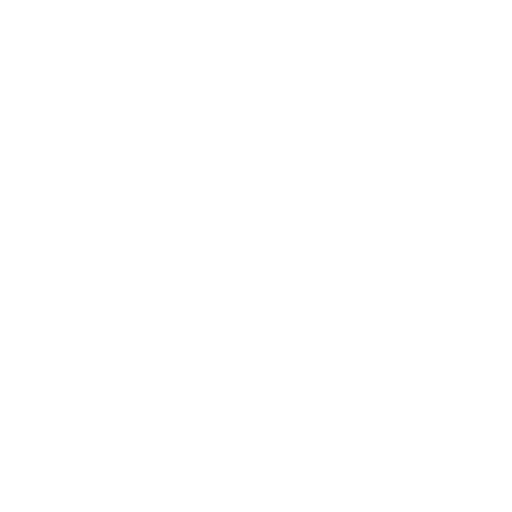
t = 0.00 s
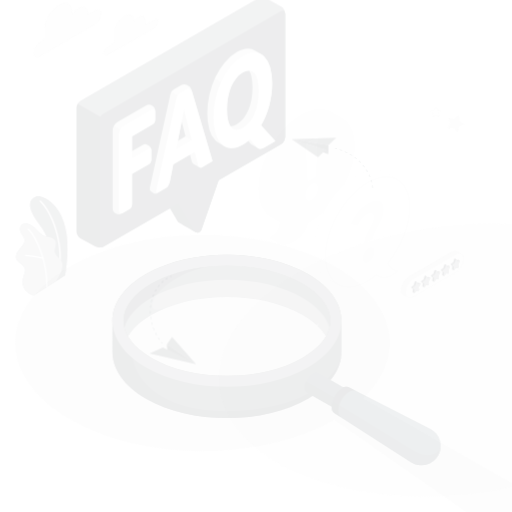
t = 0.15 s
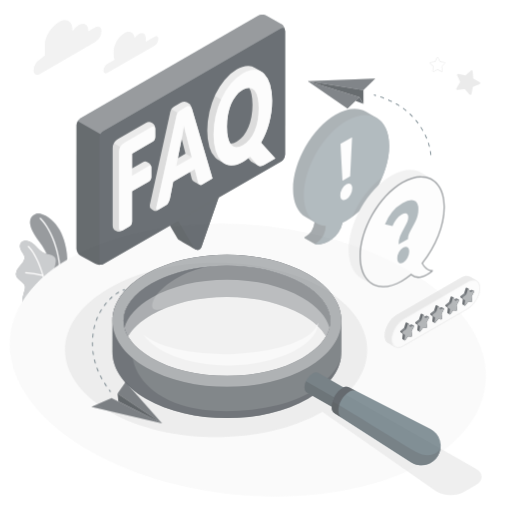
t = 0.45 s
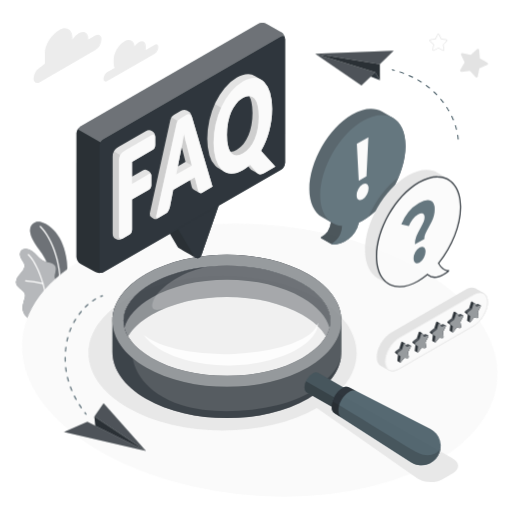
t = 0.60 s
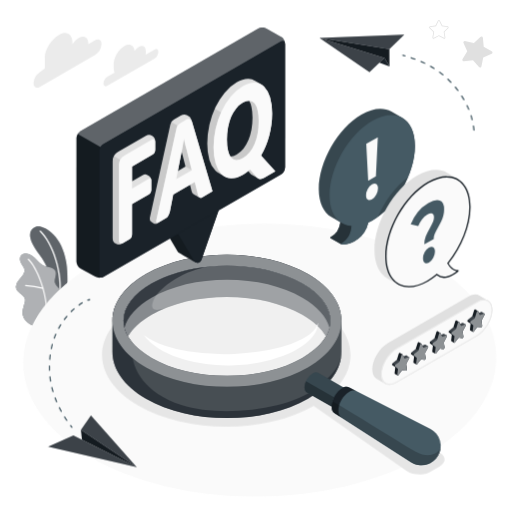
t = 0.80 s
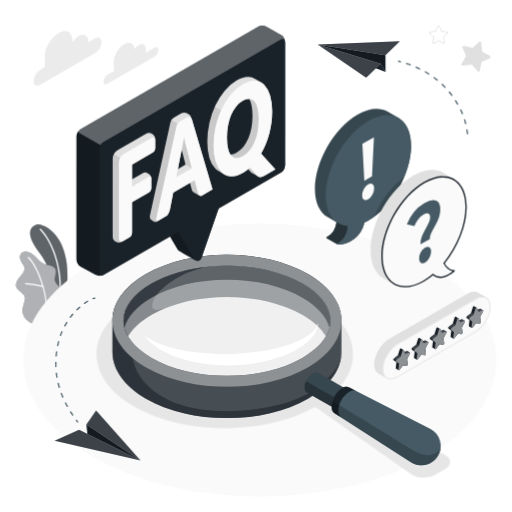
t = 1.00 s

The animated SVG that drew these frames (rendered in a browser with its animation timeline set to each time). Animation: 6 CSS @keyframes rules; one cycle of 1.00 s.

<svg class="animated" id="freepik_stories-faq" xmlns="http://www.w3.org/2000/svg" viewBox="0 0 500 500" version="1.1" xmlns:xlink="http://www.w3.org/1999/xlink" xmlns:svgjs="http://svgjs.com/svgjs"><style>svg#freepik_stories-faq:not(.animated) .animable {opacity: 0;}svg#freepik_stories-faq.animated #freepik--Plants--inject-1 {animation: 1s 1 forwards cubic-bezier(.36,-0.01,.5,1.38) slideDown;animation-delay: 0s;}svg#freepik_stories-faq.animated #freepik--Floor--inject-1 {animation: 1s 1 forwards cubic-bezier(.36,-0.01,.5,1.38) lightSpeedRight;animation-delay: 0s;}svg#freepik_stories-faq.animated #freepik--Shadows--inject-1 {animation: 1s 1 forwards cubic-bezier(.36,-0.01,.5,1.38) zoomOut;animation-delay: 0s;}svg#freepik_stories-faq.animated #freepik--Clouds--inject-1 {animation: 1s 1 forwards cubic-bezier(.36,-0.01,.5,1.38) slideDown;animation-delay: 0s;}svg#freepik_stories-faq.animated #freepik--Glass--inject-1 {animation: 1s 1 forwards cubic-bezier(.36,-0.01,.5,1.38) fadeIn;animation-delay: 0s;}svg#freepik_stories-faq.animated #freepik--paper-planes--inject-1 {animation: 1s 1 forwards cubic-bezier(.36,-0.01,.5,1.38) zoomIn;animation-delay: 0s;}svg#freepik_stories-faq.animated #freepik--Stars--inject-1 {animation: 1s 1 forwards cubic-bezier(.36,-0.01,.5,1.38) zoomIn;animation-delay: 0s;}svg#freepik_stories-faq.animated #freepik--speech-bubbles--inject-1 {animation: 1s 1 forwards cubic-bezier(.36,-0.01,.5,1.38) slideLeft;animation-delay: 0s;}svg#freepik_stories-faq.animated #freepik--Letters--inject-1 {animation: 1s 1 forwards cubic-bezier(.36,-0.01,.5,1.38) slideDown;animation-delay: 0s;}            @keyframes slideDown {                0% {                    opacity: 0;                    transform: translateY(-30px);                }                100% {                    opacity: 1;                    transform: translateY(0);                }            }                    @keyframes lightSpeedRight {              from {                transform: translate3d(50%, 0, 0) skewX(-20deg);                opacity: 0;              }              60% {                transform: skewX(10deg);                opacity: 1;              }              80% {                transform: skewX(-2deg);              }              to {                opacity: 1;                transform: translate3d(0, 0, 0);              }            }                    @keyframes zoomOut {                0% {                    opacity: 0;                    transform: scale(1.5);                }                100% {                    opacity: 1;                    transform: scale(1);                }            }                    @keyframes fadeIn {                0% {                    opacity: 0;                }                100% {                    opacity: 1;                }            }                    @keyframes zoomIn {                0% {                    opacity: 0;                    transform: scale(0.5);                }                100% {                    opacity: 1;                    transform: scale(1);                }            }                    @keyframes slideLeft {                0% {                    opacity: 0;                    transform: translateX(-30px);                }                100% {                    opacity: 1;                    transform: translateX(0);                }            }        </style><g id="freepik--Plants--inject-1" class="animable" style="transform-origin: 40.7165px 267.706px;"><g id="freepik--plants--inject-1" class="animable" style="transform-origin: 40.7165px 267.706px;"><path d="M55,301.93l8.65-5.6s4.2-22.31,1.08-42C60.35,226.55,41.47,217,34.61,219.74s-8.48,11,3.91,27C45.83,256.2,55.23,276.19,55,301.93Z" style="fill: #1A2229; transform-origin: 47.6018px 260.61px;" id="elm8gxai4wk3m" class="animable"></path><g id="elvyhyffdd0pn"><g style="opacity: 0.3; transform-origin: 47.6018px 260.61px;" class="animable" id="elrfsvxcja1pa"><path d="M55,301.93l8.65-5.6s4.2-22.31,1.08-42C60.35,226.55,41.47,217,34.61,219.74s-8.48,11,3.91,27C45.83,256.2,55.23,276.19,55,301.93Z" style="fill: rgb(255, 255, 255); transform-origin: 47.6018px 260.61px;" id="elxmia5bpq3mf" class="animable"></path></g></g><path d="M58.15,290.92h-.09a.63.63,0,0,1-.53-.7c3.59-26-6.85-54.42-18.59-65.89a.62.62,0,0,1,.87-.89C51.76,235.11,62.4,264,58.76,290.38A.62.62,0,0,1,58.15,290.92Z" style="fill: rgb(255, 255, 255); transform-origin: 49.119px 257.091px;" id="eldwifp61ihgo" class="animable"></path><path d="M33.22,316c-1.3.74-5-2.11-6-2.8a12.39,12.39,0,0,1-4.12-4.73,11.59,11.59,0,0,1-1-7,27.78,27.78,0,0,1,.88-3.71c.35-1.2.69-2.4,1-3.6a9,9,0,0,0,.52-3.63c-.31-2.46-2.5-4.18-4.48-5.67-2.2-1.64-4.48-3.81-4.47-6.77a10.38,10.38,0,0,1,2.61-6.2c1.42-1.8,3.1-3.38,4.38-5.28a7.26,7.26,0,0,0,1.49-4.6,7.64,7.64,0,0,0-1-2.87c-1-1.93-2.42-3.7-3.14-5.77s-.62-4.65,1-6.13c1.32-1.22,3.3-1.39,5.09-1.27a11.67,11.67,0,0,1,4.74,1.67c4.7,2.61,7.39,8.18,12.38,10.19a48.83,48.83,0,0,0,6,1.48c2,.53,4.05,1.56,5,3.41,1.83,3.66-1.57,8.17-.28,12.05,1.14,3.44,4.48,4.75,6.35,7.85a7.37,7.37,0,0,1,.88,4.5,21.53,21.53,0,0,1-1.9,7.6A67.51,67.51,0,0,1,55,301.93Z" style="fill: #1A2229; transform-origin: 38.3279px 281.03px;" id="eliuvbqe15stg" class="animable"></path><g id="elvfs707p4wo"><g style="opacity: 0.65; transform-origin: 38.3279px 281.03px;" class="animable" id="elyga63a1046t"><path d="M33.22,316c-1.3.74-5-2.11-6-2.8a12.39,12.39,0,0,1-4.12-4.73,11.59,11.59,0,0,1-1-7,27.78,27.78,0,0,1,.88-3.71c.35-1.2.69-2.4,1-3.6a9,9,0,0,0,.52-3.63c-.31-2.46-2.5-4.18-4.48-5.67-2.2-1.64-4.48-3.81-4.47-6.77a10.38,10.38,0,0,1,2.61-6.2c1.42-1.8,3.1-3.38,4.38-5.28a7.26,7.26,0,0,0,1.49-4.6,7.64,7.64,0,0,0-1-2.87c-1-1.93-2.42-3.7-3.14-5.77s-.62-4.65,1-6.13c1.32-1.22,3.3-1.39,5.09-1.27a11.67,11.67,0,0,1,4.74,1.67c4.7,2.61,7.39,8.18,12.38,10.19a48.83,48.83,0,0,0,6,1.48c2,.53,4.05,1.56,5,3.41,1.83,3.66-1.57,8.17-.28,12.05,1.14,3.44,4.48,4.75,6.35,7.85a7.37,7.37,0,0,1,.88,4.5,21.53,21.53,0,0,1-1.9,7.6A67.51,67.51,0,0,1,55,301.93Z" style="fill: rgb(255, 255, 255); transform-origin: 38.3279px 281.03px;" id="el6tahmr7pofx" class="animable"></path></g></g><path d="M45.78,308.64h0a.58.58,0,0,1-.56-.61c1-23.24-10-48.91-18-56.36a.59.59,0,0,1,.8-.86c8.12,7.61,19.3,33.7,18.32,57.27A.59.59,0,0,1,45.78,308.64Z" style="fill: rgb(255, 255, 255); transform-origin: 36.7358px 279.664px;" id="el444eaxz4k6a" class="animable"></path><path d="M42,280.23l-.17,0A79.05,79.05,0,0,0,25,277.48a.58.58,0,0,1-.56-.61.57.57,0,0,1,.61-.56,80.74,80.74,0,0,1,17.17,2.77.6.6,0,0,1,.38.74A.59.59,0,0,1,42,280.23Z" style="fill: rgb(255, 255, 255); transform-origin: 33.5323px 278.27px;" id="el85o8w07uimu" class="animable"></path></g></g><g id="freepik--Floor--inject-1" class="animable" style="transform-origin: 253.68px 351.66px;"><ellipse id="freepik--floor--inject-1" cx="253.68" cy="351.66" rx="230.99" ry="133.36" style="fill: rgb(250, 250, 250); transform-origin: 253.68px 351.66px;" class="animable"></ellipse></g><g id="freepik--Shadows--inject-1" class="animable" style="transform-origin: 266.917px 370.024px;"><path id="freepik--Shadow--inject-1" d="M130.92,294.81c48.93-28.24,128.25-28.24,177.17,0,41.47,23.94,47.77,60.49,18.94,88.28l107.65,61.36c6.56,3.79,6.56,9.93,0,13.72L425,463.76c-6.56,3.79-17,3.49-23.36-.66l-94-65.74c-49,28-127.92,27.89-176.68-.26C82,368.85,82,323.06,130.92,294.81Z" style="fill: rgb(230, 230, 230); transform-origin: 266.917px 370.024px;" class="animable"></path></g><g id="freepik--Clouds--inject-1" class="animable" style="transform-origin: 93.655px 57.0328px;"><path id="freepik--Cloud--inject-1" d="M150.75,46.5l-8.48,4.9a10.69,10.69,0,0,0,.07-1.12V47.82c0-4.38-3.07-6.15-6.86-4a13.14,13.14,0,0,0-4.09,3.93c-.63-5.5-4.94-7.55-10.19-4.53-5.67,3.28-10.26,11.24-10.26,17.79v3.67a9.65,9.65,0,0,0,.87,4.27l-7,4.07A8.38,8.38,0,0,0,101,79.65c0,2.43,1.7,3.41,3.81,2.2l46-26.56a8.38,8.38,0,0,0,3.81-6.59C154.56,46.27,152.86,45.29,150.75,46.5Z" style="fill: rgb(235, 235, 235); transform-origin: 127.81px 62.0964px;" class="animable"></path><path id="freepik--cloud--inject-1" d="M38.9,68.56l4.78-3.69V54.33c0-8.36,6.67-18.06,13.9-22.23h0c7.24-4.18,13.11-.79,13.11,7.56v1.53a18.67,18.67,0,0,1,6.08-6.08h0c5.21-3,9.43-.57,9.43,5.44v.7l6.67-3.85c3.43-2,6.21-.38,6.21,3.58a13.73,13.73,0,0,1-6.21,10.76L38.9,82.9c-3.43,2-6.21.37-6.21-3.59A13.71,13.71,0,0,1,38.9,68.56Z" style="fill: rgb(235, 235, 235); transform-origin: 65.885px 57.0328px;" class="animable"></path></g><g id="freepik--Glass--inject-1" class="animable" style="transform-origin: 270.099px 351.496px;"><g id="freepik--glass--inject-1" class="animable" style="transform-origin: 270.099px 351.496px;"><path d="M109.83,313.19v30.43c0,16.52,10.92,33,32.75,45.65,43.66,25.21,114.46,25.21,158.12,0,21.83-12.61,32.75-29.13,32.75-45.65V313.19h0c0-16.52-10.92-33-32.75-45.64-43.66-25.21-114.46-25.21-158.12,0-21.83,12.6-32.75,29.12-32.75,45.64Zm212.8,0c0,13.22-9.71,26.1-27.34,36.28-19.5,11.26-45.65,17.46-73.65,17.46s-54.15-6.2-73.65-17.46c-17.63-10.18-27.34-23.06-27.34-36.28s9.71-26.1,27.34-36.28c19.5-11.26,45.65-17.46,73.65-17.46s54.16,6.2,73.65,17.46C312.93,287.09,322.63,300,322.63,313.19Z" style="fill: #1A2229; transform-origin: 221.64px 328.41px;" id="elhc1i1ukoye" class="animable"></path><g id="el5j7o9wu9hhv"><path d="M109.83,313.19v30.43c0,16.52,10.92,33,32.75,45.65,43.66,25.21,114.46,25.21,158.12,0,21.83-12.61,32.75-29.13,32.75-45.65V313.19h0c0-16.52-10.92-33-32.75-45.64-43.66-25.21-114.46-25.21-158.12,0-21.83,12.6-32.75,29.12-32.75,45.64Zm212.8,0c0,13.22-9.71,26.1-27.34,36.28-19.5,11.26-45.65,17.46-73.65,17.46s-54.15-6.2-73.65-17.46c-17.63-10.18-27.34-23.06-27.34-36.28s9.71-26.1,27.34-36.28c19.5-11.26,45.65-17.46,73.65-17.46s54.16,6.2,73.65,17.46C312.93,287.09,322.63,300,322.63,313.19Z" style="fill: rgb(255, 255, 255); opacity: 0.2; transform-origin: 221.64px 328.41px;" class="animable" id="elrfwruiulpj"></path></g><g id="eloyp3mxfrlnr"><path d="M333.34,346.46c-1.74,10.47-6.35,18.35-24.92,32.84-26.25,20.5-92.72,28.87-131.3,16.14-36.39-12-48-35.49-48-51.6l.1-9.47c-5.62-6.69-8.58-13.88-8.58-21.18,0-7.48,3.11-14.85,9-21.68l.13-13.34H127.7c-11.91,10.63-17.87,22.82-17.87,35v30.43c0,16.52,10.92,33,32.75,45.65,43.66,25.21,114.46,25.21,158.12,0C321.28,377.39,332.16,362,333.34,346.46Z" style="fill: #1A2229; opacity: 0.6; transform-origin: 221.585px 343.164px;" class="animable" id="el89couxde899"></path></g><path d="M300.71,267.55c-43.67-25.21-114.46-25.21-158.12,0s-43.67,66.08,0,91.29,114.45,25.21,158.12,0S344.37,292.76,300.71,267.55Zm-5.41,81.92c-19.5,11.26-45.66,17.46-73.65,17.46s-54.15-6.2-73.66-17.46c-17.63-10.18-27.34-23.06-27.34-36.28s9.71-26.1,27.34-36.28c19.5-11.26,45.66-17.46,73.66-17.46s54.15,6.2,73.65,17.46c17.63,10.18,27.34,23.07,27.34,36.28S312.93,339.29,295.3,349.47Z" style="fill: #1A2229; transform-origin: 221.65px 313.195px;" id="el026owv4n8dum" class="animable"></path><g id="el8oe8chfpypp"><path d="M300.71,267.55c-43.67-25.21-114.46-25.21-158.12,0s-43.67,66.08,0,91.29,114.45,25.21,158.12,0S344.37,292.76,300.71,267.55Zm-5.41,81.92c-19.5,11.26-45.66,17.46-73.65,17.46s-54.15-6.2-73.66-17.46c-17.63-10.18-27.34-23.06-27.34-36.28s9.71-26.1,27.34-36.28c19.5-11.26,45.66-17.46,73.66-17.46s54.15,6.2,73.65,17.46c17.63,10.18,27.34,23.07,27.34,36.28S312.93,339.29,295.3,349.47Z" style="fill: rgb(255, 255, 255); opacity: 0.5; transform-origin: 221.65px 313.195px;" class="animable" id="elkq7hfq6bnxi"></path></g><path d="M322.65,313.19a29.94,29.94,0,0,1-4.37,15.22c-4.43-7.67-12.24-14.87-23-21.06-19.48-11.27-45.65-17.47-73.65-17.47s-54.15,6.2-73.64,17.47c-10.75,6.19-18.55,13.39-23,21.06a30.2,30.2,0,0,1-4.34-15.22c0-13.21,9.71-26.1,27.35-36.29,19.49-11.24,45.65-17.45,73.64-17.45s54.17,6.21,73.65,17.45C312.94,287.09,322.65,300,322.65,313.19Z" style="fill: #1A2229; transform-origin: 221.65px 293.93px;" id="elcv0nvy2xsp" class="animable"></path><g id="el6ugd47ua128"><path d="M322.65,313.19a29.94,29.94,0,0,1-4.37,15.22c-4.43-7.67-12.24-14.87-23-21.06-19.48-11.27-45.65-17.47-73.65-17.47s-54.15,6.2-73.64,17.47c-10.75,6.19-18.55,13.39-23,21.06a30.2,30.2,0,0,1-4.34-15.22c0-13.21,9.71-26.1,27.35-36.29,19.49-11.24,45.65-17.45,73.64-17.45s54.17,6.21,73.65,17.45C312.94,287.09,322.65,300,322.65,313.19Z" style="fill: rgb(255, 255, 255); opacity: 0.3; transform-origin: 221.65px 293.93px;" class="animable" id="elkoyarj0jgq"></path></g><g id="elo1ufdq0t1il"><path d="M148,276.9c-17.64,10.19-27.35,23.08-27.35,36.29A30.2,30.2,0,0,0,125,328.41c4.46-7.67,12.26-14.87,23-21.06a111.81,111.81,0,0,1,14.12-6.81c-4.26,1.65-17.34,5.86-12.57-6.61,5.67-14.81,33.34-30.85,53.67-33.51v0C182.31,262.49,163.14,268.17,148,276.9Z" style="fill: #1A2229; opacity: 0.6; transform-origin: 161.935px 294.415px;" class="animable" id="el6kr63v86aqv"></path></g><g id="el1egvvwpkt69"><path d="M295.3,290.69c-19.5-11.26-45.66-17.46-73.65-17.46s-54.16,6.2-73.66,17.46c-14.54,8.4-23.68,18.64-26.44,29.39,2.76,10.75,11.9,21,26.44,29.39,19.51,11.26,45.66,17.46,73.66,17.46s54.15-6.2,73.65-17.46c14.55-8.4,23.69-18.64,26.44-29.39C319,309.33,309.85,299.09,295.3,290.69Z" style="fill: rgb(255, 255, 255); opacity: 0.4; transform-origin: 221.645px 320.08px;" class="animable" id="eltgo6wd5h4z"></path></g><path d="M140.52,327.06c6.25,4.9,13.34,8,20.57,10.46A147,147,0,0,0,183.3,343a219.87,219.87,0,0,0,45.56,2.6c7.61-.34,15.23-1.05,22.8-2.07a187.33,187.33,0,0,0,22.39-4.41,96.94,96.94,0,0,0,21.13-8,48.07,48.07,0,0,0,4.8-2.93,37.85,37.85,0,0,0,4.39-3.5,25.11,25.11,0,0,0,3.69-4.27,18.28,18.28,0,0,0,2.49-5.23,16.88,16.88,0,0,1-1,6,26.23,26.23,0,0,1-2.86,5.48,32.86,32.86,0,0,1-3.92,4.8,48.7,48.7,0,0,1-4.59,4.15,82.11,82.11,0,0,1-21.43,11.76,137,137,0,0,1-23.37,6.51,175.66,175.66,0,0,1-24,2.85,153.12,153.12,0,0,1-48-5.11,107.59,107.59,0,0,1-22.51-9,69.89,69.89,0,0,1-10.1-6.74c-.79-.63-1.53-1.32-2.29-2s-1.48-1.37-2.17-2.1A36.34,36.34,0,0,1,140.52,327.06Z" style="fill: rgb(255, 255, 255); transform-origin: 225.536px 336.069px;" id="elfr36w75yag" class="animable"></path><path d="M297.38,378.21a17.29,17.29,0,0,1,7.78-13.6c2.14-1.25,4.09-1.38,5.51-.58h0l0,0h0l24.92,14.25h0c1.41.81,2.29,2.56,2.3,5a17.32,17.32,0,0,1-7.78,13.6c-2.16,1.26-4.12,1.39-5.54.57h0l-24.91-14.24h0C298.28,382.47,297.39,380.72,297.38,378.21Z" style="fill: rgb(55, 71, 79); transform-origin: 317.635px 380.748px;" id="elceykrefl88s" class="animable"></path><path d="M299.71,383.28c-1.43-.81-2.32-2.56-2.33-5.07a14.72,14.72,0,0,1,1.33-5.86l35.81,20.52a15,15,0,0,1-4.36,4.08c-2.16,1.26-4.12,1.39-5.54.57l-24.91-14.24Z" style="fill: rgb(38, 50, 56); transform-origin: 315.95px 385.194px;" id="elihncqbusboj" class="animable"></path><path d="M420.44,418.81h0l0,0L341.14,378.4h0l-.1-.06v0c-1.84-1-4.34-.82-7.09.78-5.62,3.28-10.15,11.2-10.12,17.7,0,3.26,1.17,5.54,3,6.6l74.53,48h0a18.9,18.9,0,1,0,19.07-32.61Z" style="fill: rgb(69, 90, 100); transform-origin: 377.099px 416.036px;" id="elfm068lzi0yb" class="animable"></path><path d="M326.84,403.44l74.53,48a18.88,18.88,0,0,0,28.88-14.79c-1.43,6.21-11.69,11.49-24.41,4.38S346,404.13,324.59,391.8a17.37,17.37,0,0,0-.78,5C323.82,400.1,325,402.38,326.84,403.44Z" style="fill: rgb(55, 71, 79); transform-origin: 377.03px 423.065px;" id="elhfhbxbuspa" class="animable"></path><path d="M326.84,403.44c-1.86-1.06-3-3.34-3-6.6,0-6.5,4.5-14.42,10.12-17.7,2.75-1.6,5.25-1.77,7.09-.78l7,3.56c-1.89-1-4.44-.84-7.27.8-5.76,3.36-10.41,11.49-10.38,18.16,0,3.34,1.15,5.73,3.05,6.81" style="fill: #1A2229; transform-origin: 335.945px 392.718px;" id="elxjfzju2jv79" class="animable"></path><g id="eldosdih63mea"><path d="M333.44,407.69c-1.9-1.08-3-3.47-3.05-6.81a17.86,17.86,0,0,1,.81-5.21c-2.39-1.42-4.62-2.72-6.61-3.87a19.94,19.94,0,0,0-.59,2.55q-.09.63-.15,1.26c0,.42-.05.83,0,1.23,0,3.26,1.17,5.54,3,6.6Z" style="opacity: 0.2; transform-origin: 328.634px 399.745px;" class="animable" id="el1rj7gj61khb"></path></g></g></g><g id="freepik--paper-planes--inject-1" class="animable" style="transform-origin: 255.222px 245.005px;"><g id="freepik--paper-plane--inject-1" class="animable" style="transform-origin: 95.26px 370.098px;"><polygon points="137.21 449.76 77.21 419.75 53.31 430.33 137.21 449.76" style="fill: #1A2229; transform-origin: 95.26px 434.755px;" id="elitupg0l717" class="animable"></polygon><g id="el4v160609tek"><g style="opacity: 0.15; transform-origin: 95.26px 434.755px;" class="animable" id="el3pb0euwbepo"><polygon points="137.21 449.76 77.21 419.75 53.31 430.33 137.21 449.76" style="fill: rgb(255, 255, 255); transform-origin: 95.26px 434.755px;" id="elfodhpvqso7a" class="animable"></polygon></g></g><polygon points="137.21 449.76 84.36 414.43 93.82 400.83 137.21 449.76" style="fill: #1A2229; transform-origin: 110.785px 425.295px;" id="elec3s8iy0ydk" class="animable"></polygon><g id="elteysw5s1xno"><g style="opacity: 0.15; transform-origin: 110.785px 425.295px;" class="animable" id="elh7ky58fzxis"><polygon points="137.21 449.76 84.36 414.43 93.82 400.83 137.21 449.76" style="fill: rgb(255, 255, 255); transform-origin: 110.785px 425.295px;" id="elnmljyt2itqa" class="animable"></polygon></g></g><polygon points="84.36 414.43 85.35 423.82 137.21 449.76 84.36 414.43" style="fill: #1A2229; transform-origin: 110.785px 432.095px;" id="eld3cz897og5" class="animable"></polygon><g id="elq6nb5ms61eq"><g style="opacity: 0.2; transform-origin: 110.785px 432.095px;" class="animable" id="el8dw4yfvojij"><polygon points="84.36 414.43 85.35 423.82 137.21 449.76 84.36 414.43" id="el1zpae3gpmzw" class="animable" style="transform-origin: 110.785px 432.095px;"></polygon></g></g><path d="M75.8,412.63a.59.59,0,0,0,.39-.16.7.7,0,0,0,.06-.93L75.1,410a.56.56,0,0,0-.84-.08.71.71,0,0,0-.07.93c.38.51.77,1,1.16,1.51A.59.59,0,0,0,75.8,412.63Z" style="fill: rgb(69, 90, 100); transform-origin: 75.2238px 411.198px;" id="elbyzf5nzdn5e" class="animable"></path><path d="M70.53,405.81q-1.07-1.56-2.07-3.15a.71.71,0,0,1,.15-.92.55.55,0,0,1,.82.16c.67,1.05,1.35,2.09,2,3.12a.69.69,0,0,1-.12.92.53.53,0,0,1-.35.13A.59.59,0,0,1,70.53,405.81Zm-5.29-8.59c-.61-1.11-1.21-2.24-1.78-3.37a.7.7,0,0,1,.23-.9.56.56,0,0,1,.81.26c.56,1.11,1.15,2.22,1.75,3.32a.7.7,0,0,1-.19.91.61.61,0,0,1-.31.09A.59.59,0,0,1,65.24,397.22Zm-4.46-9.16c-.5-1.19-1-2.39-1.42-3.58a.69.69,0,0,1,.32-.86.58.58,0,0,1,.78.36c.43,1.17.9,2.35,1.4,3.52a.7.7,0,0,1-.29.88.57.57,0,0,1-.25.06A.6.6,0,0,1,60.78,388.06Zm-3.46-9.68c-.36-1.25-.7-2.52-1-3.75a.66.66,0,0,1,.42-.81.59.59,0,0,1,.73.46c.29,1.22.62,2.46,1,3.69a.68.68,0,0,1-.38.83l-.18,0A.61.61,0,0,1,57.32,378.38ZM55,368.27c-.2-1.27-.38-2.57-.53-3.86a.64.64,0,0,1,.51-.74.63.63,0,0,1,.67.57c.14,1.27.32,2.55.52,3.8a.65.65,0,0,1-.47.76h-.11A.63.63,0,0,1,55,368.27Zm-1-10.36c0-1-.06-2-.06-3.07V354a.62.62,0,0,1,.59-.65h0a.63.63,0,0,1,.58.67v.82c0,1,0,2,0,3a.64.64,0,0,1-.57.69h0A.62.62,0,0,1,54,357.91Zm.79-9.69a.65.65,0,0,1-.53-.72c.11-1.29.25-2.6.41-3.89a.6.6,0,0,1,.68-.55.64.64,0,0,1,.5.74c-.16,1.27-.3,2.56-.41,3.82a.63.63,0,0,1-.59.6ZM56.19,338a.66.66,0,0,1-.44-.79c.26-1.27.56-2.54.89-3.79a.58.58,0,0,1,.73-.45.68.68,0,0,1,.41.82c-.32,1.22-.62,2.48-.88,3.72a.6.6,0,0,1-.57.51Zm2.7-9.89a.67.67,0,0,1-.33-.85c.43-1.2.91-2.41,1.41-3.59a.58.58,0,0,1,.79-.32.71.71,0,0,1,.29.88c-.5,1.16-1,2.34-1.39,3.52a.59.59,0,0,1-.55.41A.44.44,0,0,1,58.89,328.11ZM63,318.82a.7.7,0,0,1-.21-.91c.61-1.11,1.25-2.22,1.9-3.29a.56.56,0,0,1,.83-.18.72.72,0,0,1,.16.92c-.65,1.05-1.28,2.14-1.87,3.23a.58.58,0,0,1-.51.32A.55.55,0,0,1,63,318.82Zm5.31-8.49a.7.7,0,0,1-.07-.92c.75-1,1.54-2,2.33-2.94a.55.55,0,0,1,.84,0,.7.7,0,0,1,0,.93c-.78.93-1.55,1.89-2.29,2.88a.57.57,0,0,1-.46.24A.54.54,0,0,1,68.26,310.33Zm6.43-7.48a.7.7,0,0,1,0-.93c.88-.87,1.79-1.72,2.7-2.52a.56.56,0,0,1,.84.11.72.72,0,0,1-.1.93c-.9.78-1.79,1.61-2.66,2.46a.56.56,0,0,1-.39.17A.57.57,0,0,1,74.69,302.85Zm7.36-6.33a.72.72,0,0,1,.18-.91c1-.72,2-1.39,3-2a.56.56,0,0,1,.8.26.69.69,0,0,1-.23.89c-1,.6-2,1.26-3,2a.55.55,0,0,1-.32.1A.61.61,0,0,1,82.05,296.52Z" style="fill: rgb(69, 90, 100); transform-origin: 70.048px 349.801px;" id="elmg95svmjfds" class="animable"></path><path d="M90.9,292.2l.18,0a9.12,9.12,0,0,1,1.63-.45.65.65,0,0,0,.5-.75.61.61,0,0,0-.67-.56,11.35,11.35,0,0,0-1.82.5.67.67,0,0,0-.39.83A.61.61,0,0,0,90.9,292.2Z" style="fill: rgb(69, 90, 100); transform-origin: 91.7587px 291.318px;" id="elcuq6w95rokb" class="animable"></path></g><g id="freepik--paper-plane--inject-1" class="animable" style="transform-origin: 383.667px 85.715px;"><polygon points="371.7 62.15 310.2 43.3 357.58 75.85 371.7 62.15" style="fill: #1A2229; transform-origin: 340.95px 59.575px;" id="elqm4ttrij5" class="animable"></polygon><g id="ele2sspegbeeq"><polygon points="371.7 62.15 310.2 43.3 357.58 75.85 371.7 62.15" style="fill: rgb(255, 255, 255); opacity: 0.15; transform-origin: 340.95px 59.575px;" class="animable" id="elb74xorw2cs"></polygon></g><polygon points="310.2 43.3 376.39 53.95 390.51 40.25 310.2 43.3" style="fill: #1A2229; transform-origin: 350.355px 47.1px;" id="el7a3ip5y0d2a" class="animable"></polygon><g id="elmh5i48xubd"><polygon points="310.2 43.3 376.39 53.95 390.51 40.25 310.2 43.3" style="fill: rgb(255, 255, 255); opacity: 0.15; transform-origin: 350.355px 47.1px;" class="animable" id="elf699i66pm7"></polygon></g><polygon points="376.39 53.95 376.45 70.31 371.7 62.15 310.2 43.3 376.39 53.95" style="fill: #1A2229; transform-origin: 343.325px 56.805px;" id="elayn51bznawh" class="animable"></polygon><g id="elwl3regziab"><polygon points="376.39 53.95 376.45 70.31 371.7 62.15 310.2 43.3 376.39 53.95" style="opacity: 0.2; transform-origin: 343.325px 56.805px;" class="animable" id="el2yyfzaj594p"></polygon></g><polygon points="376.45 70.31 366.99 66.72 371.7 62.15 376.45 70.31" style="fill: #1A2229; transform-origin: 371.72px 66.23px;" id="elo2yj9crtk69" class="animable"></polygon><g id="elha3zss6i279"><polygon points="371.7 62.15 366.99 66.72 368.5 67.29 371.7 62.15" style="opacity: 0.2; transform-origin: 369.345px 64.72px;" class="animable" id="elnopelb0wkdh"></polygon></g><path d="M388.86,59.27a.53.53,0,0,0-.21.36.72.72,0,0,0,.52.78l1.82.49a.55.55,0,0,0,.71-.45.71.71,0,0,0-.5-.78l-1.84-.49A.57.57,0,0,0,388.86,59.27Z" style="fill: rgb(69, 90, 100); transform-origin: 390.176px 60.0413px;" id="ela61byt69965" class="animable"></path><path d="M397.19,61.5c1.19.4,2.38.82,3.55,1.25a.72.72,0,0,1,.45.82.56.56,0,0,1-.76.37c-1.16-.43-2.34-.84-3.52-1.24a.7.7,0,0,1-.46-.8.51.51,0,0,1,.2-.32A.57.57,0,0,1,397.19,61.5Zm9.41,3.62c1.17.52,2.32,1,3.46,1.61a.69.69,0,0,1,.36.85.57.57,0,0,1-.8.29c-1.12-.55-2.26-1.08-3.41-1.58a.71.71,0,0,1-.39-.84.53.53,0,0,1,.19-.27A.58.58,0,0,1,406.6,65.12Zm9.1,4.59c1.12.64,2.22,1.31,3.3,2a.7.7,0,0,1,.27.88.58.58,0,0,1-.84.19c-1.06-.67-2.15-1.32-3.25-2a.69.69,0,0,1-.3-.87.49.49,0,0,1,.16-.21A.6.6,0,0,1,415.7,69.71Zm8.62,5.61c1.05.77,2.08,1.57,3.07,2.37a.67.67,0,0,1,.15.9.58.58,0,0,1-.86.07c-1-.79-2-1.57-3-2.33a.68.68,0,0,1-.2-.9.37.37,0,0,1,.12-.13A.62.62,0,0,1,424.32,75.32ZM432.27,82c.94.89,1.87,1.81,2.77,2.75a.65.65,0,0,1,0,.9.62.62,0,0,1-.88,0c-.88-.92-1.8-1.83-2.72-2.7a.66.66,0,0,1-.08-.9l.08-.08A.62.62,0,0,1,432.27,82Zm7.09,7.62c.65.79,1.28,1.59,1.91,2.41l.5.67a.63.63,0,0,1-.08.88h0a.62.62,0,0,1-.87-.17l-.5-.66c-.61-.8-1.23-1.59-1.87-2.37a.64.64,0,0,1,0-.89h0A.62.62,0,0,1,439.36,89.58Zm5.25,8.2a.65.65,0,0,1,.86.24c.69,1.1,1.37,2.22,2,3.35a.61.61,0,0,1-.2.85.66.66,0,0,1-.85-.29c-.64-1.11-1.31-2.22-2-3.29a.62.62,0,0,1,.11-.83Zm5.07,9a.67.67,0,0,1,.84.36c.55,1.17,1.09,2.36,1.58,3.55a.6.6,0,0,1-.31.81.68.68,0,0,1-.82-.41c-.48-1.17-1-2.34-1.55-3.48a.6.6,0,0,1,.15-.76A.41.41,0,0,1,449.68,106.75Zm3.85,9.5a.68.68,0,0,1,.78.48c.38,1.22.74,2.47,1.05,3.71a.57.57,0,0,1-.44.73.68.68,0,0,1-.75-.52c-.31-1.22-.66-2.45-1-3.64a.59.59,0,0,1,.18-.66A.51.51,0,0,1,453.53,116.25Zm2.4,9.85a.7.7,0,0,1,.71.6c.2,1.25.36,2.52.49,3.78a.56.56,0,0,1-.55.63.69.69,0,0,1-.68-.63c-.13-1.23-.28-2.47-.48-3.7a.59.59,0,0,1,.21-.56A.56.56,0,0,1,455.93,126.1Z" style="fill: rgb(69, 90, 100); transform-origin: 426.785px 96.3225px;" id="el0o6je0rntar" class="animable"></path></g></g><g id="freepik--Stars--inject-1" class="animable" style="transform-origin: 422.226px 197.77px;"><g id="freepik--stars--inject-1" class="animable" style="transform-origin: 422.22px 327.651px;"><path d="M466.88,285.83c-2.68-1.6-6.46-1.38-10.66,1l-76.16,44c-8.13,4.69-14.73,15.85-14.73,24.92,0,4.43,1.58,7.53,4.14,9l8.17,4.71c2.67,1.52,6.4,1.28,10.54-1.11l76.17-44c8.13-4.69,14.72-15.85,14.72-24.92,0-4.4-1.56-7.51-4.1-9C473.58,289.67,468.22,286.63,466.88,285.83Z" style="fill: rgb(224, 224, 224); transform-origin: 422.2px 327.609px;" id="el9xou94nphmt" class="animable"></path><path d="M381.42,370c-4.6,0-7.46-3.64-7.46-9.49,0-8.89,6.49-19.88,14.47-24.48l76.17-44a13.39,13.39,0,0,1,6.51-2c4.6,0,7.46,3.64,7.46,9.49,0,8.9-6.49,19.88-14.47,24.49l-76.17,44A13.28,13.28,0,0,1,381.42,370Z" style="fill: rgb(250, 250, 250); transform-origin: 426.265px 330.015px;" id="el9aipdkqxb18" class="animable"></path><path d="M471.11,290.49h0c4.29,0,7,3.45,7,9,0,8.74-6.38,19.53-14.22,24l-76.17,44a12.87,12.87,0,0,1-6.26,1.94,6.22,6.22,0,0,1-5-2.25,10.51,10.51,0,0,1-2-6.74c0-8.73,6.38-19.52,14.22-24l76.17-44a12.87,12.87,0,0,1,6.26-1.94m0-1a13.72,13.72,0,0,0-6.76,2.08l-76.17,44c-8.13,4.7-14.72,15.85-14.72,24.92,0,6.35,3.23,10,8,10a13.83,13.83,0,0,0,6.76-2.07l76.17-44c8.13-4.69,14.72-15.85,14.72-24.92,0-6.35-3.23-10-8-10Z" style="fill: rgb(235, 235, 235); transform-origin: 426.285px 330px;" id="elidjtb81kc1s" class="animable"></path><g id="freepik--stars--inject-1" class="animable" style="transform-origin: 427.892px 330.184px;"><path d="M400.12,345.36c.31-.58.26-1.18,0-1.34l-2.55-1.47a.38.38,0,0,0-.35,0l-2.34.9-.77-1.64a.42.42,0,0,0-.18-.19l-2.55-1.48c-.32-.18-.85.23-1.06.91l-1.59,5.21a1.58,1.58,0,0,1-.52.8l-3.55,2.75c-.57.43-.79,1.49-.38,1.78l2.57,1.86a.77.77,0,0,1,.2.7l-.61,5.07c-.05.37.06.62.23.71l2.55,1.48c.2.11.5,0,.77-.33l3.18-4.06a.76.76,0,0,1,.64-.37L397,357c.5.07,1.09-.85,1-1.54l-.61-4.37a1.62,1.62,0,0,1,.2-.93Z" style="fill: #1A2229; transform-origin: 392.202px 350.774px;" id="elew1xp3rfcx" class="animable"></path><g id="el1wcmhnmqcrq"><path d="M400.09,344a.42.42,0,0,0-.35,0l-3.56,1.36a.37.37,0,0,1-.51-.2l-.82-1.74,2.34-.89a.39.39,0,0,1,.35,0Z" style="fill: rgb(255, 255, 255); opacity: 0.15; transform-origin: 397.47px 343.943px;" class="animable" id="elpgs6ozno2me"></path></g><g id="el346n2lze269"><path d="M391.25,347.72a1.62,1.62,0,0,1-.52.8l-3.55,2.74a1.29,1.29,0,0,0-.38.48l-2.55-1.48a1.47,1.47,0,0,1,.38-.48l3.55-2.74a1.59,1.59,0,0,0,.52-.79h0Z" style="fill: rgb(255, 255, 255); opacity: 0.15; transform-origin: 387.75px 348.995px;" class="animable" id="elcfb5arslt5o"></path></g><g id="elmpzt8c9tjge"><path d="M393.92,341.61c-.32-.21-.86.2-1.08.9l-1.59,5.21-2.55-1.48,1.59-5.21c.21-.68.74-1.09,1.06-.91.07,0,2.23,1.3,2.56,1.48Z" style="opacity: 0.1; transform-origin: 391.31px 343.899px;" class="animable" id="elyhxgdraqhih"></path></g><g id="elt51tbjwmk68"><path d="M389.37,354.91l-2.53-1.46,0,0-2.57-1.86c-.3-.22-.26-.82,0-1.31l2.55,1.48c-.26.48-.3,1.09,0,1.31Z" style="opacity: 0.25; transform-origin: 386.715px 352.595px;" class="animable" id="el30qd2x8r192"></path></g><g id="elwrjkvljkza"><path d="M389,360.68c0,.37.06.62.25.72h0l-2.56-1.48a.69.69,0,0,1-.22-.71l.61-5.07a.78.78,0,0,0-.18-.68l2.53,1.46h0a.75.75,0,0,1,.18.67Z" style="opacity: 0.15; transform-origin: 388.037px 357.43px;" class="animable" id="el58zymaqu0w8"></path></g><path d="M394.08,341.79l1.59,3.38a.37.37,0,0,0,.51.2l3.56-1.36c.56-.22.79.58.38,1.35l-2.57,4.82a1.62,1.62,0,0,0-.2.93l.61,4.37c.09.69-.5,1.61-1,1.54l-3.18-.39a.76.76,0,0,0-.64.37L390,361.06c-.51.65-1.1.42-1-.39l.61-5.07a.75.75,0,0,0-.2-.7l-2.57-1.85c-.41-.3-.18-1.35.38-1.79l3.55-2.74a1.58,1.58,0,0,0,.52-.8l1.59-5.21C393.09,341.68,393.82,341.26,394.08,341.79Z" style="fill: #1A2229; transform-origin: 393.48px 351.496px;" id="elzwni9ypc5u" class="animable"></path><g id="elo0i50n4phk"><path d="M394.08,341.79l1.59,3.38a.37.37,0,0,0,.51.2l3.56-1.36c.56-.22.79.58.38,1.35l-2.57,4.82a1.62,1.62,0,0,0-.2.93l.61,4.37c.09.69-.5,1.61-1,1.54l-3.18-.39a.76.76,0,0,0-.64.37L390,361.06c-.51.65-1.1.42-1-.39l.61-5.07a.75.75,0,0,0-.2-.7l-2.57-1.85c-.41-.3-.18-1.35.38-1.79l3.55-2.74a1.58,1.58,0,0,0,.52-.8l1.59-5.21C393.09,341.68,393.82,341.26,394.08,341.79Z" style="fill: rgb(255, 255, 255); opacity: 0.5; transform-origin: 393.48px 351.496px;" class="animable" id="elgvh8tpsnoy9"></path></g><path d="M418,335.06c.31-.58.25-1.17,0-1.33l-2.54-1.47a.4.4,0,0,0-.36,0l-2.33.9-.78-1.64a.36.36,0,0,0-.17-.19l-2.55-1.48c-.32-.18-.85.23-1.06.91L406.55,336a1.65,1.65,0,0,1-.52.8l-3.55,2.74c-.57.44-.79,1.5-.39,1.79l2.58,1.86a.75.75,0,0,1,.19.7l-.6,5.07c-.05.37.05.62.22.71L407,351.1c.2.11.49,0,.77-.33l3.18-4.06a.76.76,0,0,1,.64-.37l3.18.39c.5.06,1.09-.85,1-1.54l-.6-4.37a1.55,1.55,0,0,1,.2-.93Z" style="fill: #1A2229; transform-origin: 410.048px 340.474px;" id="elhyxlrnaw9ws" class="animable"></path><g id="ela4xz13a40ob"><path d="M417.94,333.72a.43.43,0,0,0-.35,0L414,335.08a.38.38,0,0,1-.52-.2l-.81-1.74,2.33-.89a.41.41,0,0,1,.36,0Z" style="fill: rgb(255, 255, 255); opacity: 0.15; transform-origin: 415.305px 333.664px;" class="animable" id="eljdplmvsvvr"></path></g><g id="elum0fff6etz9"><path d="M409.1,337.43a1.62,1.62,0,0,1-.52.8L405,341a1.29,1.29,0,0,0-.38.48L402.09,340a1.65,1.65,0,0,1,.39-.48l3.55-2.74a1.65,1.65,0,0,0,.52-.8h0Z" style="fill: rgb(255, 255, 255); opacity: 0.15; transform-origin: 405.595px 338.73px;" class="animable" id="el8d7l8qdzvzm"></path></g><g id="el2m3yv6gc5ex"><path d="M411.77,331.32c-.32-.21-.86.2-1.08.9l-1.59,5.21L406.55,336l1.59-5.21c.21-.68.74-1.09,1.06-.91.07,0,2.23,1.3,2.55,1.47Z" style="opacity: 0.1; transform-origin: 409.16px 333.634px;" class="animable" id="el3co7x4g4m25"></path></g><g id="elv1boudeg0in"><path d="M407.22,344.61l-2.53-1.45s0,0,0,0l-2.57-1.86c-.29-.22-.25-.82,0-1.31l2.56,1.48c-.26.48-.3,1.09,0,1.3Z" style="opacity: 0.25; transform-origin: 404.569px 342.3px;" class="animable" id="el60ugz4g6amk"></path></g><g id="el59jwnptri0b"><path d="M406.81,350.38c-.05.38.06.63.24.73h0l-2.55-1.48c-.17-.1-.27-.34-.22-.71l.61-5.07a.81.81,0,0,0-.18-.68l2.53,1.45,0,0h0a.75.75,0,0,1,.18.67Z" style="opacity: 0.15; transform-origin: 405.852px 347.14px;" class="animable" id="elmpb6lwib2gn"></path></g><path d="M411.92,331.5l1.59,3.38a.38.38,0,0,0,.52.2l3.56-1.36c.56-.22.79.58.38,1.34l-2.57,4.83a1.55,1.55,0,0,0-.2.93l.6,4.37c.1.69-.49,1.6-1,1.54l-3.18-.39a.76.76,0,0,0-.64.37l-3.18,4.06c-.51.65-1.1.42-1-.39l.61-5.07a.77.77,0,0,0-.2-.7l-2.57-1.85c-.41-.3-.19-1.35.38-1.79l3.55-2.74a1.58,1.58,0,0,0,.52-.8l1.59-5.21C410.94,331.39,411.67,331,411.92,331.5Z" style="fill: #1A2229; transform-origin: 411.304px 341.212px;" id="eltwepnhq77mk" class="animable"></path><g id="elgktq3lvz1q7"><path d="M411.92,331.5l1.59,3.38a.38.38,0,0,0,.52.2l3.56-1.36c.56-.22.79.58.38,1.34l-2.57,4.83a1.55,1.55,0,0,0-.2.93l.6,4.37c.1.69-.49,1.6-1,1.54l-3.18-.39a.76.76,0,0,0-.64.37l-3.18,4.06c-.51.65-1.1.42-1-.39l.61-5.07a.77.77,0,0,0-.2-.7l-2.57-1.85c-.41-.3-.19-1.35.38-1.79l3.55-2.74a1.58,1.58,0,0,0,.52-.8l1.59-5.21C410.94,331.39,411.67,331,411.92,331.5Z" style="fill: rgb(255, 255, 255); opacity: 0.5; transform-origin: 411.304px 341.212px;" class="animable" id="elwxqnwnk1j6d"></path></g><path d="M435.82,324.77c.3-.58.25-1.17,0-1.33L433.24,322a.44.44,0,0,0-.36,0l-2.34.9-.77-1.64a.36.36,0,0,0-.17-.19l-2.55-1.48c-.32-.18-.86.23-1.06.91l-1.59,5.21a1.65,1.65,0,0,1-.52.8l-3.56,2.74c-.56.44-.79,1.49-.38,1.79l2.57,1.86a.72.72,0,0,1,.2.7l-.61,5.07c0,.37.06.61.23.71l2.55,1.48c.21.11.5,0,.78-.33l3.17-4.06a.76.76,0,0,1,.65-.37l3.17.39c.51.06,1.1-.85,1-1.54l-.6-4.37a1.61,1.61,0,0,1,.19-.93Z" style="fill: #1A2229; transform-origin: 427.879px 330.224px;" id="el1cvd62b5eab" class="animable"></path><g id="elf348b3kbkbw"><path d="M435.79,323.43a.45.45,0,0,0-.36,0l-3.55,1.36a.38.38,0,0,1-.52-.2l-.82-1.74,2.34-.89a.39.39,0,0,1,.35,0Z" style="fill: rgb(255, 255, 255); opacity: 0.15; transform-origin: 433.165px 323.374px;" class="animable" id="el45nd0hzsgs5"></path></g><g id="elazmpqn24ddg"><path d="M427,327.13a1.68,1.68,0,0,1-.52.81l-3.55,2.74a1.42,1.42,0,0,0-.39.48l-2.55-1.48a1.65,1.65,0,0,1,.39-.48l3.55-2.74a1.65,1.65,0,0,0,.52-.8h0Z" style="fill: rgb(255, 255, 255); opacity: 0.15; transform-origin: 423.495px 328.41px;" class="animable" id="elx5oegdpp4hh"></path></g><g id="eli49frcfmyo"><path d="M429.62,321c-.32-.21-.87.2-1.08.89L427,327.13l-2.55-1.47,1.59-5.21c.21-.68.74-1.09,1.06-.91.07,0,2.22,1.3,2.55,1.47Z" style="opacity: 0.1; transform-origin: 427.05px 323.314px;" class="animable" id="elk6db9030kv"></path></g><g id="el70lbf4tvtt"><path d="M425.06,334.32l-2.52-1.45s0,0,0,0L419.94,331c-.29-.22-.26-.82,0-1.31l2.55,1.48c-.25.48-.29,1.09,0,1.3Z" style="opacity: 0.25; transform-origin: 422.397px 332.005px;" class="animable" id="elp4xzy7t5ajr"></path></g><g id="eldq5jhch83hf"><path d="M424.66,340.09c-.05.38.06.63.24.73h0l-2.55-1.48c-.17-.1-.27-.34-.23-.71l.61-5.08a.77.77,0,0,0-.17-.67l2.52,1.45,0,0h0a.8.8,0,0,1,.18.67Z" style="opacity: 0.15; transform-origin: 423.692px 336.85px;" class="animable" id="el3ftbeulufy5"></path></g><path d="M429.77,321.21l1.59,3.38a.38.38,0,0,0,.52.2l3.55-1.36c.57-.22.79.58.39,1.34l-2.58,4.83a1.61,1.61,0,0,0-.19.93l.6,4.37c.1.69-.49,1.6-1,1.54l-3.17-.39a.76.76,0,0,0-.65.37l-3.17,4.06c-.51.65-1.1.42-1-.39l.6-5.07a.75.75,0,0,0-.19-.7l-2.58-1.86c-.4-.29-.18-1.35.39-1.78l3.55-2.74a1.65,1.65,0,0,0,.52-.8l1.59-5.21C428.79,321.1,429.52,320.68,429.77,321.21Z" style="fill: #1A2229; transform-origin: 429.155px 330.916px;" id="el7wd457rwacm" class="animable"></path><g id="eltfklihsbphl"><path d="M429.77,321.21l1.59,3.38a.38.38,0,0,0,.52.2l3.55-1.36c.57-.22.79.58.39,1.34l-2.58,4.83a1.61,1.61,0,0,0-.19.93l.6,4.37c.1.69-.49,1.6-1,1.54l-3.17-.39a.76.76,0,0,0-.65.37l-3.17,4.06c-.51.65-1.1.42-1-.39l.6-5.07a.75.75,0,0,0-.19-.7l-2.58-1.86c-.4-.29-.18-1.35.39-1.78l3.55-2.74a1.65,1.65,0,0,0,.52-.8l1.59-5.21C428.79,321.1,429.52,320.68,429.77,321.21Z" style="fill: rgb(255, 255, 255); opacity: 0.5; transform-origin: 429.155px 330.916px;" class="animable" id="ele6yp1upebub"></path></g><path d="M453.66,314.48c.31-.58.26-1.17,0-1.33l-2.54-1.48a.44.44,0,0,0-.36,0l-2.34.9-.77-1.64a.42.42,0,0,0-.17-.2c-.32-.17-2.48-1.43-2.55-1.47-.32-.18-.86.23-1.07.91l-1.59,5.21a1.63,1.63,0,0,1-.51.8l-3.56,2.74c-.56.44-.79,1.49-.38,1.79l2.57,1.86a.72.72,0,0,1,.2.69l-.61,5.07c0,.37.06.62.23.72l2.55,1.48c.2.11.5,0,.77-.33l3.18-4.06a.76.76,0,0,1,.64-.37l3.18.39c.51.06,1.1-.85,1-1.54l-.61-4.37a1.69,1.69,0,0,1,.2-.93Z" style="fill: #1A2229; transform-origin: 445.743px 319.894px;" id="elxcndmk6qmrg" class="animable"></path><g id="elat03i5mf5tf"><path d="M453.63,313.14a.42.42,0,0,0-.35,0l-3.56,1.36a.37.37,0,0,1-.51-.2l-.82-1.74,2.34-.89a.36.36,0,0,1,.35,0Z" style="fill: rgb(255, 255, 255); opacity: 0.15; transform-origin: 451.01px 313.082px;" class="animable" id="elfzhcepapn49"></path></g><g id="elqe4sggc7vu"><path d="M444.8,316.84a1.68,1.68,0,0,1-.52.81l-3.55,2.74a1.42,1.42,0,0,0-.39.48l-2.55-1.48a1.61,1.61,0,0,1,.38-.48l3.55-2.74a1.59,1.59,0,0,0,.53-.8h0Z" style="fill: rgb(255, 255, 255); opacity: 0.15; transform-origin: 441.295px 318.12px;" class="animable" id="el66opyflpda"></path></g><g id="eliyz6eyy1pid"><path d="M447.47,310.74c-.32-.21-.87.2-1.08.89l-1.59,5.21-2.55-1.47,1.59-5.21c.2-.68.74-1.09,1.06-.91.07,0,2.22,1.3,2.55,1.47Z" style="opacity: 0.1; transform-origin: 444.86px 313.024px;" class="animable" id="elxfxgrettweg"></path></g><g id="elzolh2y81wrp"><path d="M442.91,324l-2.52-1.45,0,0-2.57-1.86c-.3-.22-.26-.82,0-1.31l2.55,1.48c-.26.48-.29,1.09,0,1.3Z" style="opacity: 0.25; transform-origin: 440.26px 321.69px;" class="animable" id="elkhl882lqcp"></path></g><g id="eley60gtqd9hu"><path d="M442.5,329.8c0,.38.07.63.25.73h0L440.18,329c-.17-.1-.27-.34-.23-.71l.61-5.08a.8.8,0,0,0-.17-.67l2.52,1.45s0,0,0,0h0a.77.77,0,0,1,.17.67Z" style="opacity: 0.15; transform-origin: 441.52px 326.535px;" class="animable" id="eloj7e64zj61j"></path></g><path d="M447.62,310.92l1.59,3.38a.38.38,0,0,0,.52.2l3.55-1.36c.57-.22.79.58.38,1.34l-2.57,4.83a1.69,1.69,0,0,0-.2.93l.61,4.37c.1.69-.49,1.6-1,1.54l-3.18-.39a.76.76,0,0,0-.64.37l-3.18,4.06c-.5.65-1.09.42-1-.39l.61-5.07a.72.72,0,0,0-.2-.7l-2.57-1.86c-.41-.29-.18-1.35.38-1.78l3.56-2.74a1.69,1.69,0,0,0,.52-.8l1.59-5.22C446.64,310.81,447.37,310.39,447.62,310.92Z" style="fill: #1A2229; transform-origin: 447.001px 320.626px;" id="elkh8ynuunp4b" class="animable"></path><g id="elzgobyjgz0r"><path d="M447.62,310.92l1.59,3.38a.38.38,0,0,0,.52.2l3.55-1.36c.57-.22.79.58.38,1.34l-2.57,4.83a1.69,1.69,0,0,0-.2.93l.61,4.37c.1.69-.49,1.6-1,1.54l-3.18-.39a.76.76,0,0,0-.64.37l-3.18,4.06c-.5.65-1.09.42-1-.39l.61-5.07a.72.72,0,0,0-.2-.7l-2.57-1.86c-.41-.29-.18-1.35.38-1.78l3.56-2.74a1.69,1.69,0,0,0,.52-.8l1.59-5.22C446.64,310.81,447.37,310.39,447.62,310.92Z" style="fill: rgb(255, 255, 255); opacity: 0.5; transform-origin: 447.001px 320.626px;" class="animable" id="el8fso2jmkeu4"></path></g><path d="M471.51,304.19c.31-.58.26-1.17,0-1.34l-2.55-1.47a.42.42,0,0,0-.35,0l-2.34.9-.77-1.64a.58.58,0,0,0-.17-.2c-.33-.17-2.49-1.43-2.55-1.47-.33-.18-.86.22-1.07.91l-1.59,5.21a1.58,1.58,0,0,1-.52.8L456,308.62c-.57.44-.79,1.49-.38,1.79l2.57,1.86a.72.72,0,0,1,.2.69L457.8,318c0,.37.06.62.23.72l2.55,1.48c.2.11.5,0,.77-.33l3.18-4.06a.76.76,0,0,1,.64-.37l3.18.39c.5.06,1.09-.85,1-1.54l-.61-4.37a1.61,1.61,0,0,1,.2-.93Z" style="fill: #1A2229; transform-origin: 463.567px 309.584px;" id="ell4cnf9eb15s" class="animable"></path><g id="elu7fna4y5wq"><path d="M471.48,302.85a.39.39,0,0,0-.35,0l-3.56,1.36a.37.37,0,0,1-.51-.2l-.82-1.74,2.34-.9a.38.38,0,0,1,.35,0Z" style="fill: rgb(255, 255, 255); opacity: 0.15; transform-origin: 468.86px 302.788px;" class="animable" id="elx4eq9umukta"></path></g><g id="ela549ie6vcr7"><path d="M462.65,306.55a1.69,1.69,0,0,1-.53.81l-3.55,2.74a1.4,1.4,0,0,0-.38.48l-2.55-1.48a1.47,1.47,0,0,1,.38-.48l3.55-2.74a1.58,1.58,0,0,0,.52-.8h0Z" style="fill: rgb(255, 255, 255); opacity: 0.15; transform-origin: 459.145px 307.83px;" class="animable" id="eleg0cunu4pg"></path></g><g id="el4nw9yw1x6yg"><path d="M465.32,300.44c-.32-.2-.87.21-1.08.9l-1.59,5.21-2.56-1.47,1.59-5.21c.21-.68.75-1.09,1.07-.91.07,0,2.22,1.3,2.55,1.47Z" style="opacity: 0.1; transform-origin: 462.705px 302.734px;" class="animable" id="el2iofo4n1ypd"></path></g><g id="el0ye6d105dbg"><path d="M460.76,313.74l-2.53-1.45a0,0,0,0,0,0,0l-2.57-1.86c-.3-.22-.26-.82,0-1.31l2.55,1.48c-.26.48-.3,1.09,0,1.3Z" style="opacity: 0.25; transform-origin: 458.105px 311.43px;" class="animable" id="el9h1cy108mx"></path></g><g id="eliey0z3beso8"><path d="M460.35,319.51c0,.38.06.63.25.72h0L458,318.75c-.17-.1-.27-.34-.23-.72l.61-5.07a.77.77,0,0,0-.18-.67l2.53,1.45,0,0h0a.76.76,0,0,1,.17.67Z" style="opacity: 0.15; transform-origin: 459.34px 316.26px;" class="animable" id="elviizwsluuf9"></path></g><path d="M465.47,300.63l1.59,3.38a.38.38,0,0,0,.52.2l3.55-1.36c.56-.22.79.58.38,1.34L468.94,309a1.61,1.61,0,0,0-.2.93l.61,4.37c.09.69-.5,1.6-1,1.54l-3.18-.39a.76.76,0,0,0-.64.37l-3.18,4.06c-.5.65-1.09.41-1-.39l.61-5.07a.75.75,0,0,0-.2-.7l-2.57-1.86c-.41-.29-.18-1.35.38-1.78l3.56-2.74a1.73,1.73,0,0,0,.51-.8l1.59-5.22C464.49,300.52,465.22,300.09,465.47,300.63Z" style="fill: #1A2229; transform-origin: 464.85px 310.322px;" id="elliaatgsd3v" class="animable"></path><g id="elqgyoi4hlp2"><path d="M465.47,300.63l1.59,3.38a.38.38,0,0,0,.52.2l3.55-1.36c.56-.22.79.58.38,1.34L468.94,309a1.61,1.61,0,0,0-.2.93l.61,4.37c.09.69-.5,1.6-1,1.54l-3.18-.39a.76.76,0,0,0-.64.37l-3.18,4.06c-.5.65-1.09.41-1-.39l.61-5.07a.75.75,0,0,0-.2-.7l-2.57-1.86c-.41-.29-.18-1.35.38-1.78l3.56-2.74a1.73,1.73,0,0,0,.51-.8l1.59-5.22C464.49,300.52,465.22,300.09,465.47,300.63Z" style="fill: rgb(255, 255, 255); opacity: 0.5; transform-origin: 464.85px 310.322px;" class="animable" id="elosl950ydgc"></path></g></g></g><path id="freepik--Star--inject-1" d="M478.32,57l-8,3.43-1.71,8.53a1.29,1.29,0,0,1-2.23.59L460.65,63,452,64A1.28,1.28,0,0,1,450.76,62l4.45-7.47-3.62-7.91A1.28,1.28,0,0,1,453,44.87l8.48,1.93,6.4-5.89a1.28,1.28,0,0,1,2.15.83l.79,8.66,7.58,4.26A1.28,1.28,0,0,1,478.32,57Z" style="fill: rgb(224, 224, 224); transform-origin: 464.826px 55.2757px;" class="animable"></path><path id="freepik--star--inject-1" d="M434.23,42.18a1.14,1.14,0,0,1-.25.24,1.12,1.12,0,0,1-1.18.08l-4.45-2.34-4.46,2.34a1.12,1.12,0,0,1-1.18-.08,1.09,1.09,0,0,1-.44-1.1l.85-5-3.61-3.51a1.11,1.11,0,0,1-.28-1.15,1.1,1.1,0,0,1,.9-.76l5-.72,2.23-4.52a1.11,1.11,0,0,1,1-.62,1.13,1.13,0,0,1,1,.62l2.23,4.52,5,.72a1.12,1.12,0,0,1,.62,1.91h0l-3.61,3.51.86,5A1.18,1.18,0,0,1,434.23,42.18ZM420,31.79l-.06.13a.41.41,0,0,0,.11.43l3.86,3.77L423,41.44a.43.43,0,0,0,.62.45l4.78-2.51,4.77,2.51a.45.45,0,0,0,.45,0,.41.41,0,0,0,.17-.42l-.91-5.32,3.86-3.77a.43.43,0,0,0,.11-.43.41.41,0,0,0-.34-.29l-5.35-.78L428.72,26a.41.41,0,0,0-.38-.24A.43.43,0,0,0,428,26l-2.38,4.84-5.35.78A.45.45,0,0,0,420,31.79Z" style="fill: rgb(224, 224, 224); transform-origin: 428.36px 33.8355px;" class="animable"></path></g><g id="freepik--speech-bubbles--inject-1" class="animable" style="transform-origin: 381.68px 193.427px;"><g id="freepik--speech-bubbles--inject-1" class="animable" style="transform-origin: 381.68px 193.427px;"><g id="freepik--speech-bubble--inject-1" class="animable" style="transform-origin: 354.5px 172.522px;"><g id="freepik--speech-bubble--inject-1" class="animable" style="transform-origin: 354.5px 172.522px;"><path d="M378.54,109c-7.53-4.36-17.88-3.77-29.32,2.83-23,13.3-41.69,45.87-41.69,72.76,0,13.53,4.74,23,12.37,27.43,1.77,1,8.69,5,8.69,5a19.08,19.08,0,0,1-9.71,14.66c-.44.25-.17.68.22.9l10.57,6.11a1,1,0,0,0,.47.14c10.41,0,22.46-7,25.82-21.54,1.26-.6,2.53-1.25,3.82-2,23-13.29,41.69-45.87,41.69-72.75,0-13.54-4.73-23-12.36-27.46Z" style="fill: rgb(55, 71, 79); transform-origin: 354.5px 172.517px;" id="elvwoft7hdb9k" class="animable"></path><path d="M359.78,117.93c-23,13.29-41.69,45.87-41.69,72.75,0,18.25,8.59,29.17,21.31,30.17-.48,5.8-2.17,12.32-10,16.93-.62.37.19,1.06.71,1.06,10.41,0,22.46-7,25.82-21.54,1.26-.6,2.53-1.25,3.82-2,23-13.29,41.69-45.87,41.69-72.75S382.8,104.64,359.78,117.93Z" style="fill: rgb(69, 90, 100); transform-origin: 359.765px 175.568px;" id="ellnfd2dayq3" class="animable"></path><path d="M329.43,237.78c-.38.24-.21.59.11.83l-10.44-6c-.39-.24-.66-.65-.22-.91A19.07,19.07,0,0,0,328.59,217l1.15.68,1.06.62a20.75,20.75,0,0,0,8.6,2.52C338.93,226.65,337.23,233.17,329.43,237.78Z" style="fill: rgb(38, 50, 56); transform-origin: 329.027px 227.805px;" id="elu5h0sve5yb" class="animable"></path></g><path d="M355.38,194.89c-1.11-.79-1.67-2.21-1.67-4.26a12.66,12.66,0,0,1,1.64-6.09,11.23,11.23,0,0,1,4.2-4.49q2.55-1.47,4.19-.35c1.09.74,1.64,2.14,1.64,4.19a13.07,13.07,0,0,1-1.67,6.2,11.16,11.16,0,0,1-4.16,4.55C357.89,195.59,356.5,195.68,355.38,194.89Zm-1.49-54.36L365.2,134l-1.89,38.12-7.53,4.35Z" style="fill: rgb(250, 250, 250); transform-origin: 359.545px 164.712px;" id="el4p34n90pm7x" class="animable"></path></g><g id="elpdgwaooxx9o"><path d="M365.34,211.65c12.28-9,22.87-23.27,29.35-38.59C382.41,182.07,371.82,196.33,365.34,211.65Z" style="opacity: 0.2; transform-origin: 380.015px 192.355px;" class="animable" id="elkjeicw8rbxl"></path></g><g id="freepik--speech-bubble--inject-1" class="animable" style="transform-origin: 408.86px 223.258px;"><g id="freepik--speech-bubble--inject-1" class="animable" style="transform-origin: 408.86px 223.258px;"><path d="M443.86,263.75c-4.26.05-7.43-2.93-9.42-6.68,12.76-15.69,21.39-36.59,21.39-54.87,0-13.55-4.75-23.07-12.4-27.47l-10.55-6.08c-7.53-4.35-17.87-3.75-29.3,2.84-23,13.3-41.69,45.87-41.69,72.76,0,13.53,4.73,23,12.36,27.45,1.78,1,8.79,5.06,10.52,6.07,7.54,4.39,17.91,3.81,29.37-2.81a63.48,63.48,0,0,0,8.71-6.1c7.74,6.13,17.18-.55,20.92-3.75C444.27,264.69,444.33,263.75,443.86,263.75Z" style="fill: rgb(224, 224, 224); transform-origin: 408.86px 223.229px;" id="eld6kd1jhm93" class="animable"></path><path d="M395.69,280c-13.94,0-22.59-11.35-22.59-29.61,0-26.64,18.56-59,41.36-72.19,6.38-3.68,12.48-5.55,18.13-5.55,13.93,0,22.59,11.34,22.59,29.61,0,17.47-8.14,38.34-21.24,54.45l-.27.34.2.38c2.35,4.43,5.76,6.91,9.62,7a.52.52,0,0,1-.14.22c-2.66,2.28-7.94,6.09-13.41,6.09h0a10.53,10.53,0,0,1-6.69-2.36l-.41-.32-.41.33a63.4,63.4,0,0,1-8.62,6C407.44,278.08,401.34,280,395.69,280Z" style="fill: rgb(250, 250, 250); transform-origin: 414.14px 226.325px;" id="elp2hqo5fw2a9" class="animable"></path><path d="M432.59,172v1.3c13.53,0,21.94,11.1,21.94,28.95,0,17.34-8.08,38.05-21.09,54.05l-.55.67.41.76c2.16,4.08,5.2,6.59,8.69,7.22-2.77,2.21-7.36,5.16-12.05,5.16a9.89,9.89,0,0,1-6.29-2.22l-.82-.65-.81.67a63.35,63.35,0,0,1-8.53,6c-6.28,3.62-12.27,5.46-17.8,5.46-13.53,0-21.94-11.1-21.94-29,0-26.43,18.41-58.56,41-71.63,6.28-3.62,12.27-5.46,17.8-5.46V172m0,0c-5.56,0-11.82,1.81-18.45,5.64-23,13.29-41.69,45.86-41.69,72.75,0,19.15,9.47,30.26,23.24,30.26,5.56,0,11.82-1.81,18.45-5.64a63.48,63.48,0,0,0,8.71-6.1,11.09,11.09,0,0,0,7.09,2.5c5.72,0,11.19-4,13.83-6.25.5-.42.56-1.36.09-1.36h-.1c-4.2,0-7.34-2.95-9.32-6.68,12.76-15.69,21.39-36.59,21.39-54.87,0-19.15-9.47-30.25-23.24-30.25Z" style="fill: #1A2229; transform-origin: 414.1px 226.325px;" id="ely59b2c3mmmg" class="animable"></path></g><path d="M412,230.85a76.12,76.12,0,0,1,4.17-8.48,63.83,63.83,0,0,0,2.94-5.79,10.92,10.92,0,0,0,.95-4.31c0-2-.6-3.23-1.8-3.71s-2.78-.13-4.77,1a17.47,17.47,0,0,0-5.07,4.5,27.77,27.77,0,0,0-3.74,6.58l-7.35-1.51a43.46,43.46,0,0,1,6.9-12,37,37,0,0,1,10.3-8.79q7-4,11.21-2.5t4.22,8.58a23.57,23.57,0,0,1-.82,6.31,30.31,30.31,0,0,1-2,5.41c-.79,1.62-1.82,3.55-3.07,5.79a64.09,64.09,0,0,0-3.28,6.39,12.6,12.6,0,0,0-1,5l-9.17,5.3A20.93,20.93,0,0,1,412,230.85Zm-1,25.73c-1.11-.79-1.67-2.21-1.67-4.27a12.66,12.66,0,0,1,1.64-6.09,11.28,11.28,0,0,1,4.19-4.49c1.71-1,3.1-1.1,4.2-.35s1.64,2.15,1.64,4.2a13.06,13.06,0,0,1-1.67,6.19,11.11,11.11,0,0,1-4.17,4.55C413.55,257.28,412.17,257.36,411.05,256.58Z" style="fill: rgb(69, 90, 100); transform-origin: 413.645px 226.27px;" id="elxht33lw325i" class="animable"></path></g></g></g><g id="freepik--Letters--inject-1" class="animable" style="transform-origin: 176.505px 147.137px;"><g id="freepik--speech-bubble--inject-1" class="animable" style="transform-origin: 176.505px 147.137px;"><g id="freepik--speech-bubble--inject-1" class="animable" style="transform-origin: 176.505px 147.137px;"><path d="M200.78,185.3l-46,26.64L173.05,243a4.21,4.21,0,0,0,1.75,2c2.18,1.23,15.09,8.71,15.8,9.12a4.23,4.23,0,0,0,6.17-2.46l19.84-57.18Z" style="fill: #1A2229; transform-origin: 185.695px 219.993px;" id="ellpatjykm3v8" class="animable"></path><g id="elaaclzzcogz"><path d="M200.78,185.3l-46,26.64L173.05,243a4.21,4.21,0,0,0,1.75,2c2.18,1.23,15.09,8.71,15.8,9.12a4.23,4.23,0,0,0,6.17-2.46l19.84-57.18Z" style="opacity: 0.2; transform-origin: 185.695px 219.993px;" class="animable" id="elkjjg57il1lj"></path></g><path d="M170.61,221.08l18.27,31.06a4.21,4.21,0,0,0,7.89-.52l19.84-57.18Z" style="fill: #1A2229; transform-origin: 193.61px 224.543px;" id="elbh3aqa3oey" class="animable"></path><path d="M252.1,26,78.63,126.13a8.8,8.8,0,0,0-4,6.9V253.42a8.69,8.69,0,0,0,4,6.86l14.27,8a8.9,8.9,0,0,0,8,0L274.38,168.09a8.83,8.83,0,0,0,4-6.9V40.8a8.7,8.7,0,0,0-4-6.86l-14.26-8A8.92,8.92,0,0,0,252.1,26Z" style="fill: #1A2229; transform-origin: 176.505px 147.124px;" id="el5qxuxfil3tw" class="animable"></path><g id="ele1x6xw02cao"><path d="M278.31,40.07c-.32-2-1.95-2.72-3.94-1.58L100.91,138.65a8,8,0,0,0-2.81,3L75.89,129a8.1,8.1,0,0,1,2.74-2.83L252.11,26a8.93,8.93,0,0,1,8,0l14.26,8A8.79,8.79,0,0,1,278.31,40.07Z" style="fill: rgb(255, 255, 255); opacity: 0.3; transform-origin: 177.1px 83.352px;" class="animable" id="elonquzawqz38"></path></g><path d="M96.92,266.4V146a8.78,8.78,0,0,1,4-6.89L274.38,39c2.19-1.27,4-.24,4,2.3V161.65a8.83,8.83,0,0,1-4,6.9L100.9,268.7C98.7,270,96.92,268.94,96.92,266.4Z" style="fill: #1A2229; transform-origin: 187.65px 153.857px;" id="el0qn67g9ffnrh" class="animable"></path><g id="el2v0p2qneoi5"><path d="M100.9,268.24a9.11,9.11,0,0,1-8,0l-14.26-8a8.66,8.66,0,0,1-4-6.84V133A8.24,8.24,0,0,1,75.91,129L98.1,141.63a7.85,7.85,0,0,0-1.18,3.91V265.93C96.92,268.26,98.56,269.6,100.9,268.24Z" style="opacity: 0.2; transform-origin: 87.77px 199.083px;" class="animable" id="eld5g0q1tbeqt"></path></g></g><g id="freepik--FAQ--inject-1" class="animable" style="transform-origin: 189.425px 155.991px;"><path d="M145.59,170l-1.73-1a4.38,4.38,0,0,0-4.35,0l-10.57,6.1V160.66l19.57-11.29a6.1,6.1,0,0,0,3-5.27V136a6.1,6.1,0,0,0-3-5.27h0a6.08,6.08,0,0,0-6.09,0l-27.14,15.67a10.55,10.55,0,0,0-5.28,9.15v75.19a6.1,6.1,0,0,0,3,5.28h0a6.1,6.1,0,0,0,6.09,0l6.77-3.9a6.1,6.1,0,0,0,3-5.28V197.34l16.66-9.62a4.36,4.36,0,0,0,2.17-3.77V173.79A4.33,4.33,0,0,0,145.59,170Z" style="fill: rgb(224, 224, 224); transform-origin: 130.755px 183.373px;" id="elxq0gct4e2yr" class="animable"></path><g id="elm1zanx49shi"><path d="M119.71,235.66l-.58.34a6.1,6.1,0,0,1-9.14-5.27V155.54a10.54,10.54,0,0,1,1.27-5l6.09,3.51a10.45,10.45,0,0,0-1.27,5v74.49A2.44,2.44,0,0,0,119.71,235.66Z" style="opacity: 0.1; transform-origin: 114.85px 193.676px;" class="animable" id="elg4zp5h263hv"></path></g><path d="M128.94,160.66v21.48l16.63-9.59a1.46,1.46,0,0,1,2.2,1.27V184a4.34,4.34,0,0,1-2.16,3.75l-16.67,9.62v29.49a6.07,6.07,0,0,1-3,5.26l-6.16,3.56a2.43,2.43,0,0,1-3.65-2.11V159.05a10.57,10.57,0,0,1,5.28-9.15l26.88-15.52a2.2,2.2,0,0,1,3.3,1.91v7.83a6.05,6.05,0,0,1-3,5.24Z" style="fill: rgb(250, 250, 250); transform-origin: 133.86px 185.047px;" id="elckp0r0f52tf" class="animable"></path><path d="M187,115.24a7.2,7.2,0,0,0-10.5-4.2l-6.73,3.89a7.18,7.18,0,0,0-3.43,4.69L146.27,211a3.76,3.76,0,0,0,1.79,4l1.84,1.06a3.75,3.75,0,0,0,3.75,0l8.11-4.68a7.3,7.3,0,0,0,2.66-2.85,13.67,13.67,0,0,0,1.49-3.8l3.26-16.66,16.4-9.47,1.7,6.77a3.81,3.81,0,0,0,1.55,2.16c.68.4,5.41,3.11,6.09,3.52a2.65,2.65,0,0,0,2.69-.36l9.9-5.72Zm-13.33,49.83L177.18,147l.21-1,3.72,14.77Z" style="fill: rgb(224, 224, 224); transform-origin: 176.847px 163.32px;" id="elmbvx4vistes" class="animable"></path><g id="el7ai1hvbp3jk"><path d="M194.83,191c-.89-.53-5.35-3.08-6-3.47a3.81,3.81,0,0,1-1.55-2.16l-1.7-6.77,4.54-2.62,3.25,12.9A4,4,0,0,0,194.83,191Z" style="opacity: 0.1; transform-origin: 190.205px 183.49px;" class="animable" id="eldo6nauv8yx"></path></g><g id="el0r7h3nrna1t"><path d="M187.2,164.28l-6.09-3.52L177.39,146h0s0,0,0-.06c.32-1.44.64-3.08,1-4.9.43-2.27.83-4.69,1.21-7.28q.65,3.12,1.29,5.75c.43,1.75.83,3.25,1.21,4.51Z" style="opacity: 0.1; transform-origin: 182.295px 149.02px;" class="animable" id="eleeewo7jsa6o"></path></g><g id="elv0gsjxgv0qe"><path d="M152.47,214a1.42,1.42,0,0,0,1.77,1.68l0,.08-.57.32a3.75,3.75,0,0,1-3.75,0L148.06,215a3.76,3.76,0,0,1-1.79-4l20.06-91.34a7,7,0,0,1,1-2.37l6.09,3.52a6.68,6.68,0,0,0-1,2.36Z" style="opacity: 0.1; transform-origin: 159.807px 166.936px;" class="animable" id="el4m3htidg35y"></path></g><path d="M207.51,185l-9.91,5.72c-1.11.64-2,.76-2.68.36a3.83,3.83,0,0,1-1.55-2.16L190.12,176l-21,12.09-3.25,16.66a14.21,14.21,0,0,1-1.5,3.81,7.19,7.19,0,0,1-2.66,2.84l-7.17,4.15a1.44,1.44,0,0,1-2.12-1.55l19.95-90.86a7.18,7.18,0,0,1,3.43-4.68l6.47-3.74a3.51,3.51,0,0,1,5.12,2.05Zm-20.31-20.7L182.1,144c-.38-1.25-.78-2.76-1.21-4.51s-.86-3.67-1.29-5.75c-.37,2.59-.78,5-1.2,7.28s-.84,4.24-1.22,5.94l-5.06,26Z" style="fill: rgb(250, 250, 250); transform-origin: 179.949px 164.994px;" id="eldmxi5gyu67" class="animable"></path><path d="M254.91,150a74.32,74.32,0,0,0,4.59-9.34,82.68,82.68,0,0,0,3.4-10.18A87.34,87.34,0,0,0,265,119.84a81.81,81.81,0,0,0,.74-10.93A54.62,54.62,0,0,0,263.7,93a24.22,24.22,0,0,0-5.8-10.38A14.1,14.1,0,0,0,255,80.48L249,77a13.68,13.68,0,0,0-6.23-1.83q-5.28-.3-11.7,3.41a43.33,43.33,0,0,0-11.72,10.08A67.11,67.11,0,0,0,210.31,103a84.62,84.62,0,0,0-7.88,35.4,54.52,54.52,0,0,0,2.06,15.93,24.07,24.07,0,0,0,5.82,10.4,13.68,13.68,0,0,0,2.91,2.2c1,.56,4.95,2.86,5.93,3.43a13.69,13.69,0,0,0,6.31,1.83q5.28.26,11.72-3.45a38.16,38.16,0,0,0,5.19-3.6l2.48,2.85a5.36,5.36,0,0,0,1.14.89c.7.41,5.68,3.27,6.06,3.5a3.72,3.72,0,0,0,2.23.54,9.75,9.75,0,0,0,4.07-1.45l10.51-6.06Zm-9.38-25.1a48.92,48.92,0,0,1-3.05,10.28,33.1,33.1,0,0,1-4.85,8.13,24.06,24.06,0,0,1-6.54,5.61,12.57,12.57,0,0,1-6.12,2,18.15,18.15,0,0,1-2.31-5.77,46.66,46.66,0,0,1-1.06-10.76,64.37,64.37,0,0,1,1.06-11.94,48.92,48.92,0,0,1,3-10.28,33.57,33.57,0,0,1,4.88-8.17,24.1,24.1,0,0,1,6.6-5.68,12.29,12.29,0,0,1,6-1.92,18.37,18.37,0,0,1,2.34,5.82A47,47,0,0,1,246.59,113,65.56,65.56,0,0,1,245.53,124.94Z" style="fill: rgb(224, 224, 224); transform-origin: 235.64px 124.039px;" id="elvljc8qu5c3d" class="animable"></path><g id="els4ttqirtet"><path d="M218.9,170.25c-1.27-.73-4.76-2.76-5.68-3.28a13.68,13.68,0,0,1-2.91-2.2,24.07,24.07,0,0,1-5.82-10.4,54.52,54.52,0,0,1-2.06-15.93,82.29,82.29,0,0,1,2.06-18.3,83.2,83.2,0,0,1,5.28-15.91l6.09,3.52A84.58,84.58,0,0,0,208.52,142a54.4,54.4,0,0,0,2.06,15.92,24.06,24.06,0,0,0,5.82,10.41A14.37,14.37,0,0,0,218.9,170.25Z" style="opacity: 0.1; transform-origin: 210.66px 137.24px;" class="animable" id="eltuo0l3rhbwd"></path></g><g id="el8deaz4ypj6i"><path d="M248.57,99a6.82,6.82,0,0,0-4.85-2.55c-.17,0-.35,0-.52,0a18.4,18.4,0,0,1,2.33,5.81A47,47,0,0,1,246.59,113a65.56,65.56,0,0,1-1.06,12,48.92,48.92,0,0,1-3.05,10.28,33.1,33.1,0,0,1-4.85,8.13,24.06,24.06,0,0,1-6.54,5.61,12.57,12.57,0,0,1-6.12,2,8.28,8.28,0,0,0,.73,1,6.62,6.62,0,0,0,4.88,2.51,12.09,12.09,0,0,0,6.6-2,24.06,24.06,0,0,0,6.54-5.61,33.48,33.48,0,0,0,4.85-8.13,48.84,48.84,0,0,0,3.05-10.29,65.48,65.48,0,0,0,1.06-12,47,47,0,0,0-1.06-10.71A16.22,16.22,0,0,0,248.57,99Z" style="opacity: 0.1; transform-origin: 238.828px 125.49px;" class="animable" id="el6txiu5tzg7o"></path></g><g id="elr254rt3gz0m"><path d="M244.1,163.68c-.57.52-1.14,1-1.73,1.5l2.48,2.85a5.36,5.36,0,0,0,1.14.89c.68.4,5.37,3.09,6,3.47a5.42,5.42,0,0,1-1.06-.85Z" style="opacity: 0.1; transform-origin: 247.18px 168.035px;" class="animable" id="el81jm0bun0q"></path></g><path d="M268.86,165.45l-10.51,6.07a9.87,9.87,0,0,1-4.06,1.44,4.18,4.18,0,0,1-3.35-1.42l-6.84-7.86a39.56,39.56,0,0,1-6.92,5.1q-6.44,3.71-11.72,3.45a13.54,13.54,0,0,1-9.06-3.94,24.16,24.16,0,0,1-5.82-10.41A54.74,54.74,0,0,1,208.52,142a84.62,84.62,0,0,1,7.88-35.4,67.11,67.11,0,0,1,9.06-14.37,43.48,43.48,0,0,1,11.72-10.08q6.42-3.72,11.7-3.41a13.6,13.6,0,0,1,9,4,24.1,24.1,0,0,1,5.8,10.39,54.16,54.16,0,0,1,2.06,15.86,81.79,81.79,0,0,1-.73,10.93,89.43,89.43,0,0,1-2.12,10.69,82.58,82.58,0,0,1-3.41,10.17,73,73,0,0,1-4.59,9.34Zm-47.26-31a46.76,46.76,0,0,0,1.06,10.77,16.41,16.41,0,0,0,3,6.77,6.71,6.71,0,0,0,4.88,2.51,12.11,12.11,0,0,0,6.6-2,24.06,24.06,0,0,0,6.54-5.61,33.51,33.51,0,0,0,4.86-8.13,48.84,48.84,0,0,0,3-10.29,64.53,64.53,0,0,0,1.06-12,46.44,46.44,0,0,0-1.06-10.71,16.34,16.34,0,0,0-3-6.77,6.84,6.84,0,0,0-4.86-2.55,11.77,11.77,0,0,0-6.54,1.92,23.89,23.89,0,0,0-6.6,5.67,33.89,33.89,0,0,0-4.88,8.17,49.52,49.52,0,0,0-3,10.28A64.45,64.45,0,0,0,221.6,134.41Z" style="fill: rgb(250, 250, 250); transform-origin: 238.686px 125.841px;" id="eleanv7ymhf7m" class="animable"></path></g></g></g><defs>     <filter id="active" height="200%">         <feMorphology in="SourceAlpha" result="DILATED" operator="dilate" radius="2"></feMorphology>                <feFlood flood-color="#32DFEC" flood-opacity="1" result="PINK"></feFlood>        <feComposite in="PINK" in2="DILATED" operator="in" result="OUTLINE"></feComposite>        <feMerge>            <feMergeNode in="OUTLINE"></feMergeNode>            <feMergeNode in="SourceGraphic"></feMergeNode>        </feMerge>    </filter>    <filter id="hover" height="200%">        <feMorphology in="SourceAlpha" result="DILATED" operator="dilate" radius="2"></feMorphology>                <feFlood flood-color="#ff0000" flood-opacity="0.5" result="PINK"></feFlood>        <feComposite in="PINK" in2="DILATED" operator="in" result="OUTLINE"></feComposite>        <feMerge>            <feMergeNode in="OUTLINE"></feMergeNode>            <feMergeNode in="SourceGraphic"></feMergeNode>        </feMerge>            <feColorMatrix type="matrix" values="0   0   0   0   0                0   1   0   0   0                0   0   0   0   0                0   0   0   1   0 "></feColorMatrix>    </filter></defs></svg>